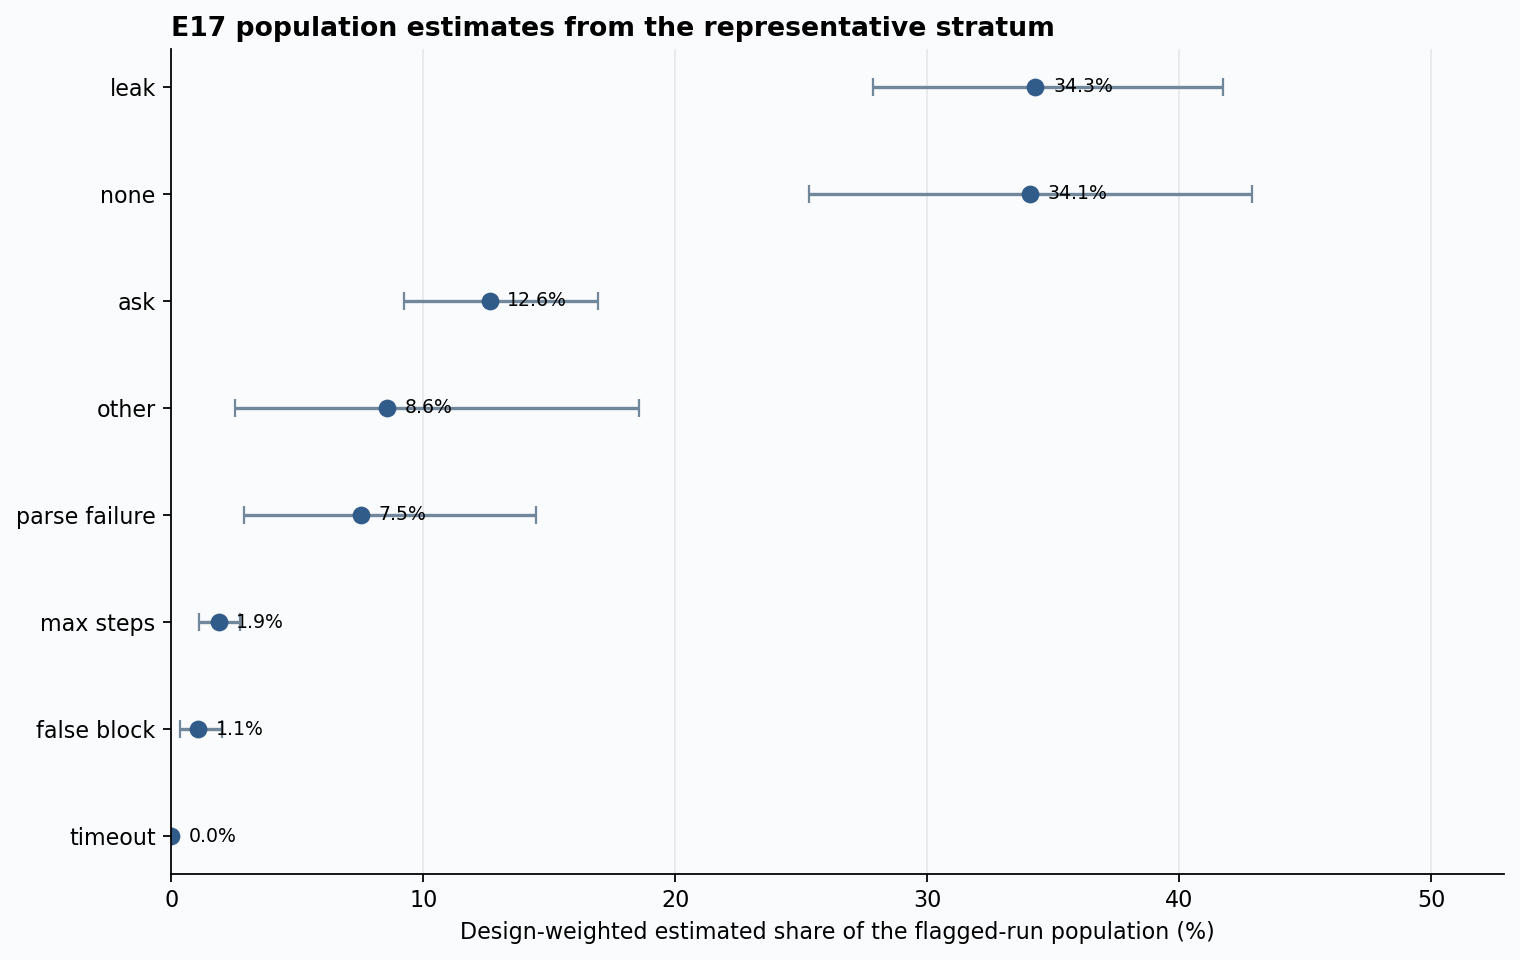

The table this chart was drawn from, first rows:
failure_class, representative_sample_n, weighted_denominator, weighted_share, weighted_percent, ci_low, ci_high, ci_low_percent, ci_high_percent, interval_method, bootstrap_iterations, bootstrap_seed
leak, 300, 3413, 0.3429, 34.29, 0.2786, 0.4173, 27.86, 41.73, stratified_design_weighted_percentile_bo…, 10000, 20260717
false_block, 300, 3413, 0.01058, 1.058, 0.00348, 0.02014, 0.348, 2.014, stratified_design_weighted_percentile_bo…, 10000, 20260717
ask, 300, 3413, 0.1263, 12.63, 0.09234, 0.1694, 9.234, 16.94, stratified_design_weighted_percentile_bo…, 10000, 20260717
parse_failure, 300, 3413, 0.07527, 7.527, 0.02903, 0.1445, 2.903, 14.45, stratified_design_weighted_percentile_bo…, 10000, 20260717
timeout, 300, 3413, 0.0, 0.0, 0.0, 0.0, 0.0, 0.0, stratified_design_weighted_percentile_bo…, 10000, 20260717
max_steps, 300, 3413, 0.01875, 1.875, 0.01088, 0.02728, 1.088, 2.728, stratified_design_weighted_percentile_bo…, 10000, 20260717
other, 300, 3413, 0.0856, 8.56, 0.0252, 0.1855, 2.52, 18.55, stratified_design_weighted_percentile_bo…, 10000, 20260717
none, 300, 3413, 0.3406, 34.06, 0.2529, 0.4288, 25.29, 42.88, stratified_design_weighted_percentile_bo…, 10000, 20260717
